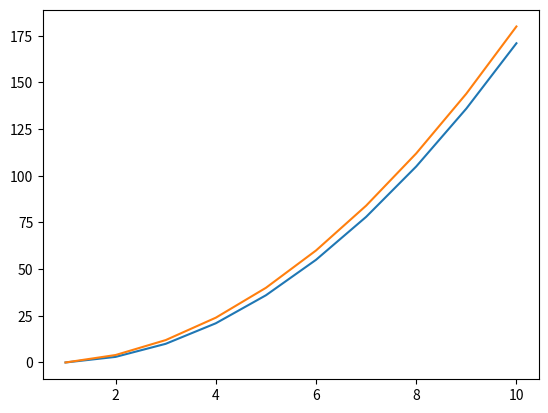

Reproduce this figure in Python.
import matplotlib.pyplot as plt
import numpy as np

N=11;
y = [0,3,10,21,36,55,78,105,136,171]
yy=[]
x = []
for i in range(1,N):
	yy.append(2*(i*(i-1)))
	x.append(i) 
print(yy)
plt.plot(x,y)
plt.plot(x,yy)
plt.show()